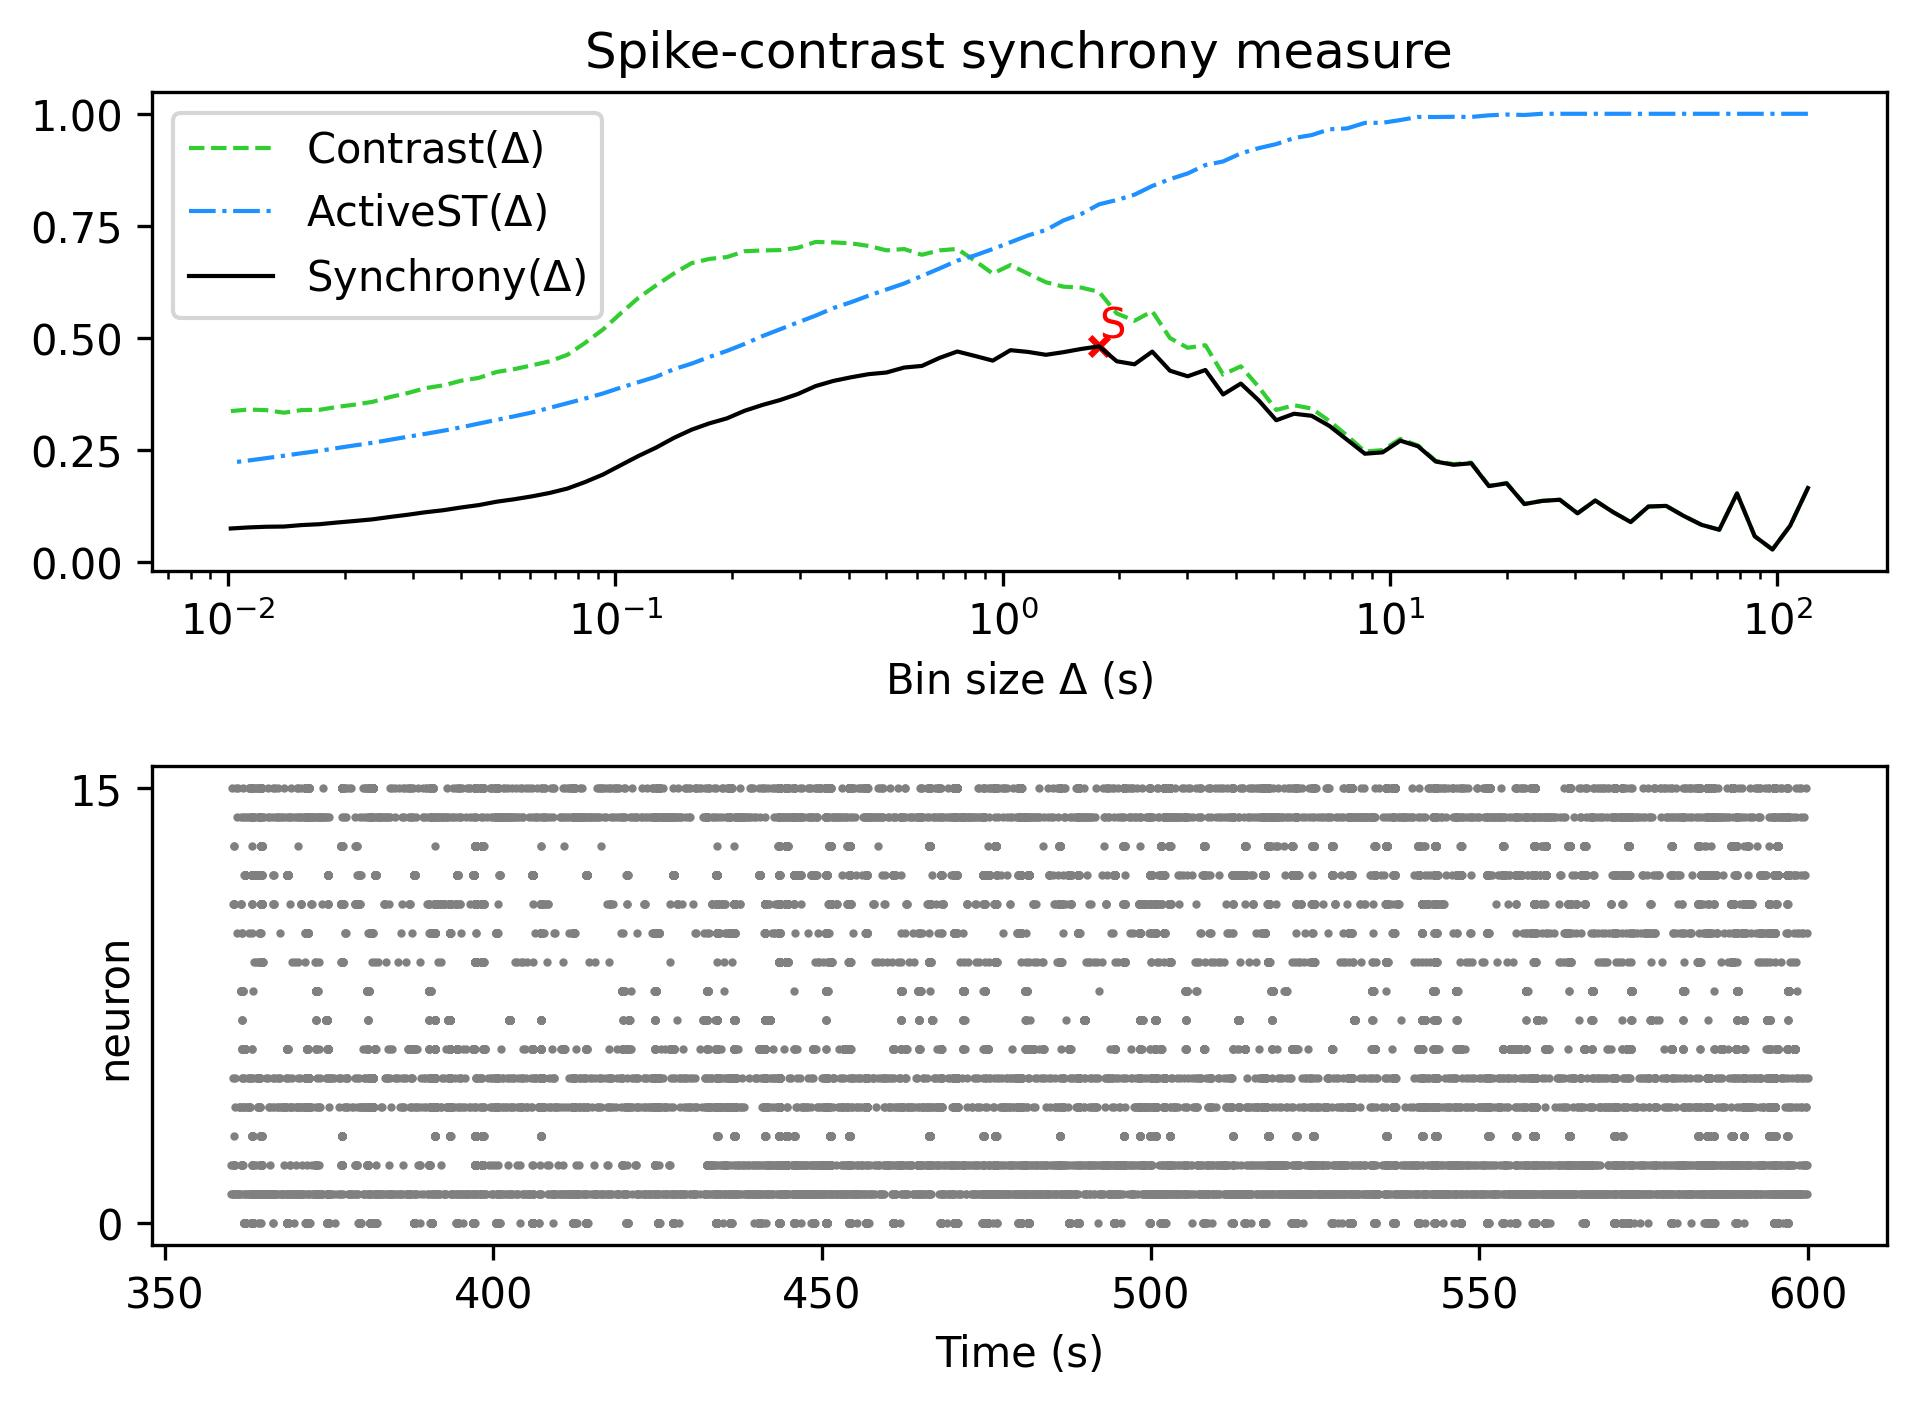

Values plotted in this chart, from the file beside it:
, Spike-contrast (120.0 s), Spike-contrast (108.0 s), Spike-contrast (97.2 s), Spike-contrast (87.48 s), Spike-contrast (78.732 s), Spike-contrast (70.859 s), Spike-contrast (63.773 s), Spike-contrast (57.396 s), Spike-contrast (51.656 s), Spike-contrast (46.49 s), Spike-contrast (41.841 s), Spike-contrast (37.657 s), Spike-contrast (33.892 s), Spike-contrast (30.502 s), Spike-contrast (27.452 s), Spike-contrast (24.707 s), Spike-contrast (22.236 s), Spike-contrast (20.013 s), Spike-contrast (18.011 s), Spike-contrast (16.21 s), Spike-contrast (14.589 s), Spike-contrast (13.13 s), Spike-contrast (11.817 s)
0, 0.1648, 0.08081, 0.02768, 0.05718, 0.1527, 0.07175, 0.08268, 0.1024, 0.125, 0.1235, 0.08889, 0.1112, 0.1369, 0.1084, 0.1386, 0.1361, 0.129, 0.1753, 0.1691, 0.2201, 0.2167, 0.2239, 0.258
